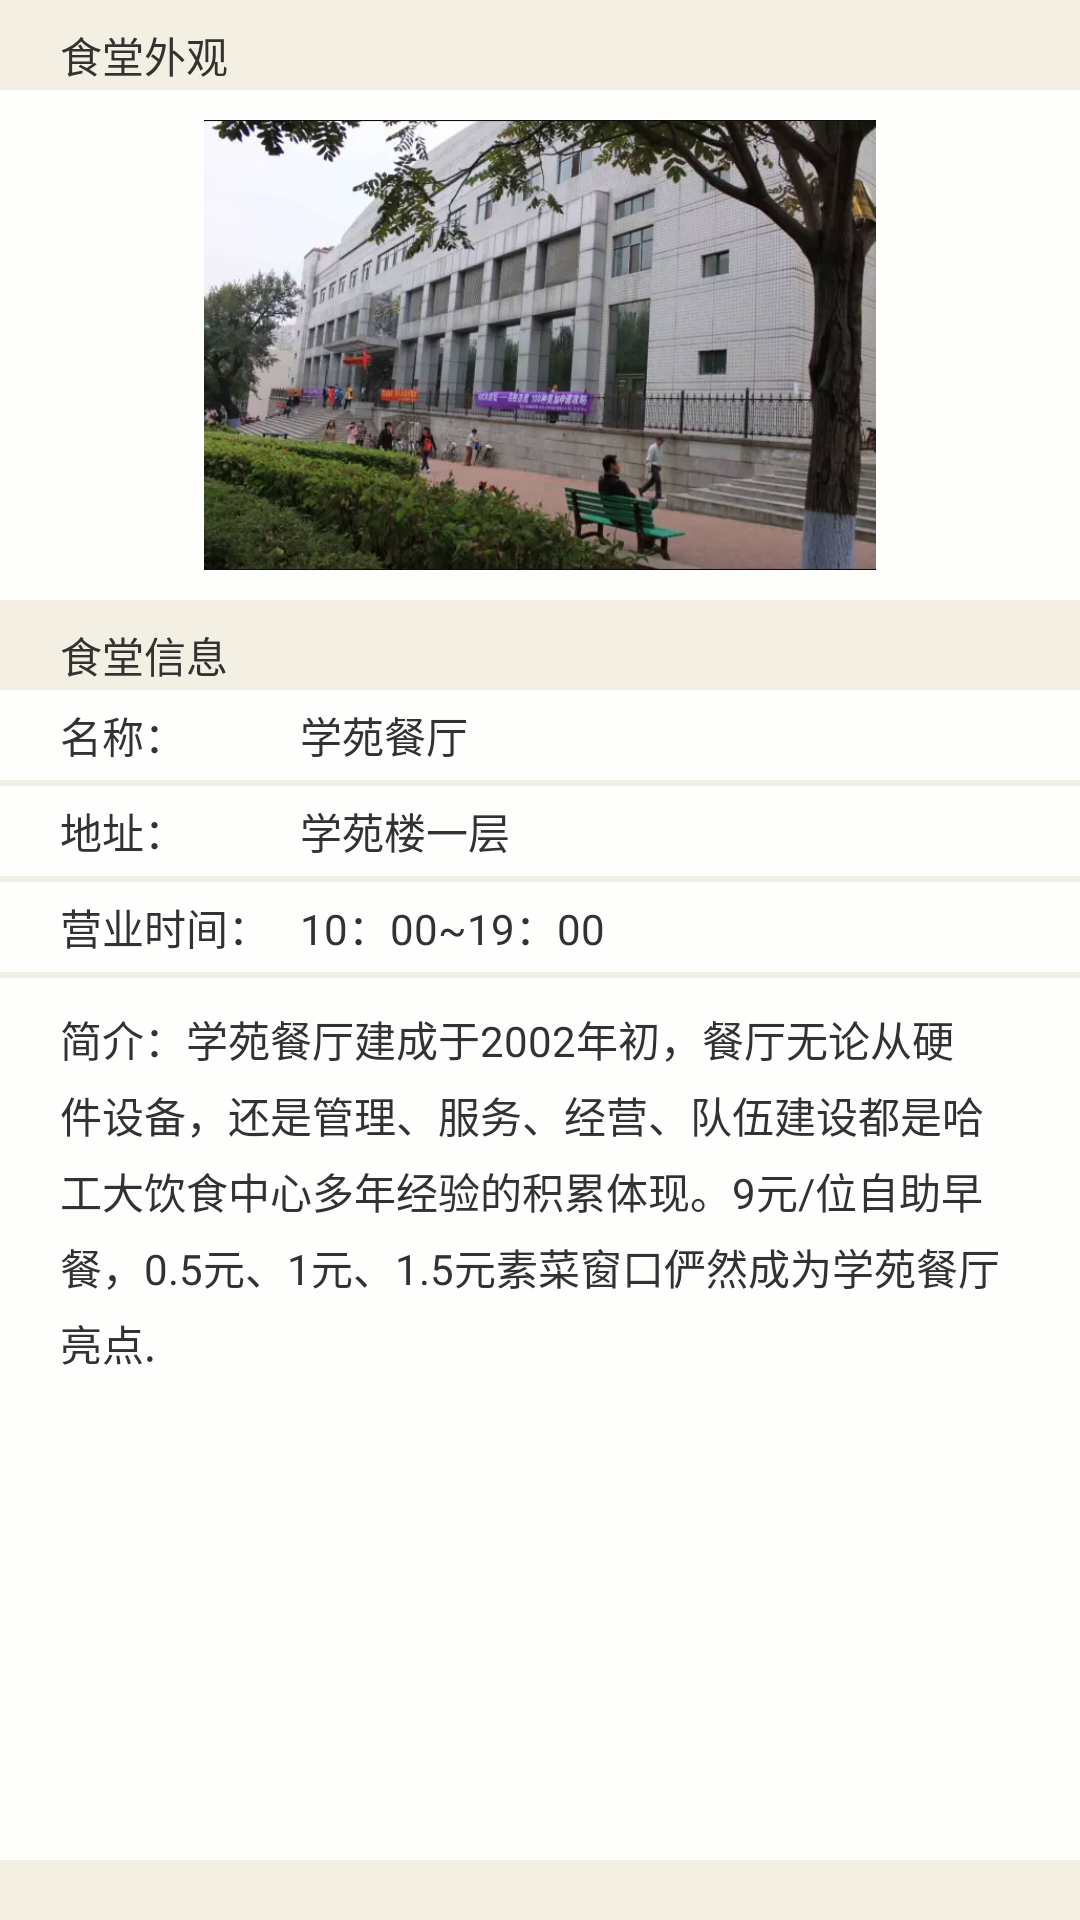

Reconstruct the res/layout file that produces this screen, plus the resources it refers to.
<!-- AndroidManifest.xml: application theme AppTheme -->
<!-- res/layout/activity_lookthroughdetail2.xml -->
<RelativeLayout xmlns:android="http://schemas.android.com/apk/res/android"
    xmlns:tools="http://schemas.android.com/tools"
    android:layout_width="match_parent"
    android:layout_height="match_parent"
    android:background="#FFF3EFE3"
    tools:context="com.example1.mycanteen.Lookthroughdetail" >

    <LinearLayout
        android:layout_width="match_parent"
        android:layout_height="match_parent"
        android:orientation="vertical" >

        <TextView
            android:id="@+id/TextView05"
            android:layout_width="match_parent"
            android:layout_height="30dp"
            android:layout_marginLeft="20dp"
            android:paddingTop="8dp"
            android:text="食堂外观" />

        <LinearLayout
            android:background="#F0FFFFFF"
            android:layout_width="match_parent"
            android:layout_height="170dp" >

            <ImageView
                android:id="@+id/imageView1"
                android:layout_width="wrap_content"
                android:layout_height="150dp"
                android:layout_marginTop="10dp"
                android:src="@drawable/xueyuan" />

        </LinearLayout>

        <TextView
            android:id="@+id/textView1"
            android:layout_width="match_parent"
            android:layout_height="30dp"
            android:paddingTop="8dp"
            android:layout_marginLeft="20dp"
            android:text="食堂信息" />

        <LinearLayout
            android:layout_width="match_parent"
            android:layout_height="30dp"
            android:background="#F0FFFFFF" >

            <TextView
                android:id="@+id/TextView02"
                android:layout_width="80dp"
                android:layout_height="wrap_content"
                android:layout_gravity="center"
                android:layout_marginLeft="20dp"
                android:text="名称：" />

            <TextView
                android:id="@+id/TextView01"
                android:layout_width="wrap_content"
                android:layout_height="wrap_content"
                android:layout_gravity="center"
                android:text="学苑餐厅" />
        </LinearLayout>

        <TextView
            android:id="@+id/textView2"
            android:layout_width="match_parent"
            android:background="#FFF3EFE3"
            android:layout_height="2dp" />

        <LinearLayout
            android:layout_width="match_parent"
            android:layout_height="30dp"
            android:background="#F0FFFFFF" >

            <TextView
                android:id="@+id/textView4"
                android:layout_width="80dp"
                android:layout_height="wrap_content"
                android:layout_gravity="center"
                android:layout_marginLeft="20dp"
                android:text="地址：" />

            <TextView
                android:id="@+id/textView5"
                android:layout_width="wrap_content"
                android:layout_height="wrap_content"
                android:layout_gravity="center"
                android:text="学苑楼一层" />

        </LinearLayout>

        <TextView
            android:id="@+id/textView3"
            android:layout_width="match_parent"
            android:background="#FFF3EFE3"
            android:layout_height="2dp" />

        <LinearLayout
            android:layout_width="match_parent"
            android:layout_height="30dp"
            android:background="#F0FFFFFF" >

            <TextView
                android:id="@+id/TextView04"
                android:layout_width="80dp"
                android:layout_height="wrap_content"
                android:layout_gravity="center"
                android:layout_marginLeft="20dp"
                android:text="营业时间：" />

            <TextView
                android:id="@+id/textView7"
                android:layout_width="wrap_content"
                android:layout_height="wrap_content"
                android:layout_gravity="center"
                android:text="10：00~19：00" />
        </LinearLayout>

        <TextView
            android:id="@+id/textView6"
            android:layout_width="match_parent"
            android:background="#FFF3EFE3"
            android:layout_height="2dp" />

        <LinearLayout
            android:layout_width="match_parent"
            android:layout_height="match_parent"
            android:background="#F0FFFFFF"
            android:layout_marginBottom="20dp"
            android:orientation="vertical" >

            <TextView
                android:id="@+id/TextView03"
                android:lineSpacingExtra="5dp"
                android:layout_width="wrap_content"
                android:layout_height="wrap_content"
                android:layout_marginTop="10dp"
                android:layout_marginBottom="10dp"
                android:layout_marginLeft="20dp"
                android:layout_marginRight="20dp"
                android:text="简介：学苑餐厅建成于2002年初，餐厅无论从硬件设备，还是管理、服务、经营、队伍建设都是哈工大饮食中心多年经验的积累体现。9元/位自助早餐，0.5元、1元、1.5元素菜窗口俨然成为学苑餐厅亮点." />

        </LinearLayout>

    </LinearLayout>

</RelativeLayout>
<!-- resources referenced by this layout -->
<resources>
  <!-- drawable xueyuan: jpg bitmap (drawable-hdpi, 126665 bytes) -->
  <style name="AppTheme" parent="AppBaseTheme">
          
      </style>
  <style name="AppBaseTheme" parent="android:Theme.Light">
          
      </style>
</resources>
